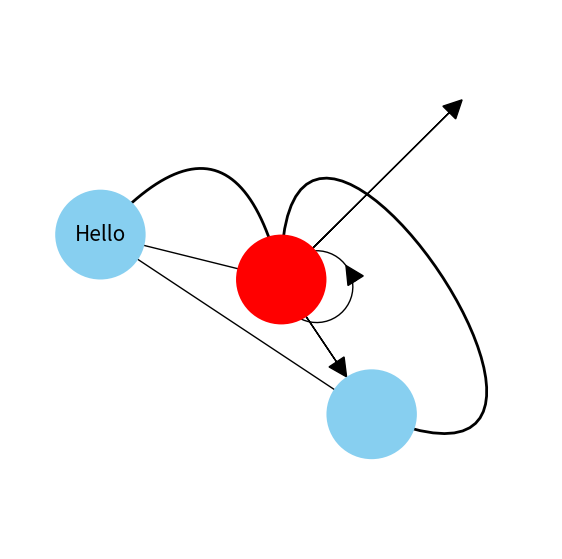

This figure's Python source:
import matplotlib.pyplot as plt
import numpy as np

class Graph:
    def __init__(self,xlims=[-3,3],ylims=[-3,3],size=[7,7],
                 rdef=.5,tscaledef=30,coldef=(.53, .81, .94)):

        ## Setup the plot area
        self.fig = plt.figure()
        self.fig.set_size_inches(size[0], size[1])
        self.ax = plt.axes(xlim=xlims, ylim=ylims)
        self.ax.axis('off')
        
        # Set a few default characteristics
        self.rdef = rdef
        self.tscaledef = tscaledef
        self.coldef = coldef
        
        # Prepare a list of nodes
        self.Nodes = []
        
        # Prepare a matrix of connections
        self.Mat = [0]
    
    ## Create new node
    def addNode(self,xy=[0,0],r=None,col=[None],text="",tscale=None,z=1):
        if r == None:
            r = self.rdef
        if tscale == None:
            tscale = self.tscaledef
        if any(i == None for i in col):
            col = self.coldef
        self.Nodes.append(Node(xy,r,col,text,tscale,z))

        t = np.zeros((len(self.Nodes),len(self.Nodes)))
        t[:-1,:-1] = self.Mat
        self.Mat = t
        
    def addNodes(self,xy=[None],r=[None],col=[None],text=[None],tscale=[None],z=[None]):
        pass

    ## Create edges. By default just sets them equal to 1.
    def addEdges(self,A,B,D=[None]):
        if any(i == None for i in D):
            D = [1]*len(A)
        self.Mat[A,B] = D
    
    # Bidirectional edges. Often doesn't matter when drawing but I figured it 
    # would be annoying if this wasn't in here somewhere.
    def addEdgesBi(self,A,B,D=[None]):
        if any(i == None for i in D):
            D = [1]*len(A)
        self.Mat[A,B] = D
        self.Mat[B,A] = D
    
    ## Remove nodes and edges.
    def delNode(self,n):
        del self.Nodes[n]
        self.Mat = np.delete(self.Mat,n,0)
        self.Mat = np.delete(self.Mat,n,1)
    
    def delEdges(self,A,B):
        self.Mat[A,B] = 0
    
    def delEdgesBi(self,A,B):
        self.Mat[A,B] = 0
        self.Mat[B,A] = 0

    # Simple drawing functions for common situations
    def QuickDraw(self):
        for i in self.Nodes:
            self.ax.add_patch(i.circ)
            plt.text(i.xy[0],i.xy[1],i.text,size=i.r*i.tscale,
                 ha='center',va='center',zorder=i.z)
        for i in np.argwhere(self.Mat != 0):
            connect(self.Nodes[i[0]],self.Nodes[i[1]])

    def drawNodes(self):
        for i in self.Nodes:
            self.ax.add_patch(i.circ)
            plt.text(i.xy[0],i.xy[1],i.text,size=i.r*i.tscale,
                 ha='center',va='center',zorder=i.z)
    
    def drawArrows(self,col="black",wd=2,hwd=.1,hln=.2,term=None):
        for i in np.argwhere(self.Mat != 0):
            if i[0] == i[1]:
                continue
            connectArr(self.Nodes[i[0]],self.Nodes[i[1]],
                          width=wd,headwidth=hwd,headlength=hln,z=0,col=col)
    
    def drawLines(self,col="black",wd=2):
        for i in np.argwhere(self.Mat != 0):
            if i[0] == i[1]:
                continue
            connect(self.Nodes[0],self.Nodes[1])
            
            
## The Node class has the properties of each vertex of the graph.
class Node:
    def __init__(self,xy=[0,0],r=.5,col=(.53, .81, .94),text="",tscale=30,z=1):
        self.xy = xy
        self.x = xy[0]
        self.y = xy[1]
        self.r = r
        self.col = col
        self.z = z
        self.text = text
        self.tscale = tscale
        self.circ = plt.Circle(self.xy,radius = self.r, fc = self.col,zorder=self.z)

    def update(self,xy=None,r=None,col=[None],text=None,tscale=None,z=None):
        if xy != None:
            self.xy = xy
            self.x = xy[0]
            self.y = xy[1]
        if r != None:
            self.r = r
        if any(i == None for i in col):
            pass
        else:
            self.col = col
        if z != None:
            self.z = z
        if text != None:
            self.text = text
        if tscale != None:
            self.tscale = tscale

        self.circ = plt.Circle(self.xy,radius = self.r, fc = self.col,zorder=self.z)


###############################################################################
###############################################################################
##
## DRAWING CONNECTING LINES
##
###############################################################################
###############################################################################

# Draw straight line connection between nodes or points
def connect(A,B,col="black",width=1,z=0):
    if type(A) == Node and type(B) == Node:
        plt.plot([A.x,B.x],[A.y,B.y],color=col,lw=width,zorder=z)
    elif type(A) == list and type(B) == list:
        if len(A) == 2 and len(B) == 2:
            plt.plot([A[0],B[0]],[A[1],B[1]],color=col,lw=width,zorder=z)
        else:
            raise ValueError("A and B must length 2 if given as lists")    
    elif type(A) == np.ndarray and type(B) == np.ndarray:
        if len(A) == 2 and len(B) == 2:
            plt.plot([A[0],B[0]],[A[1],B[1]],color=col,lw=width,zorder=z)
        else:
            raise ValueError("A and B must length 2 if given as ndarray")
    else:
        raise ValueError("A and B do not match or are not recognized")

# Draw straight line arrow between nodes or points
# When connecting nodes automatically stops the arrow at the edge of the node
def connectArr(A,B,col="black",width=1,headwidth=.2,headlength=.2,z=0):
    if type(A) == Node and type(B) == Node:
        ter = distpt(A,B,B.r)
        plt.arrow(A.x,A.y,ter[0]-A.x,ter[1]-A.y,color=col,lw=width,zorder=z,
                  head_width=headwidth, head_length=headlength,
                  length_includes_head=True)
    elif type(A) == list and type(B) == list:
        if len(A) == 2 and len(B) == 2:
            plt.arrow(A[0],A[1],B[0]-A[0],B[1]-A[1],color=col,lw=width,zorder=z,
                  head_width=headwidth, head_length=headlength,
                  length_includes_head=True)
        else:
            raise ValueError("A and B must length 2 if given as lists")  
    elif type(A) == np.ndarray and type(B) == np.ndarray:
        if len(A) == 2 and len(B) == 2:
            plt.arrow(A[0],A[1],B[0]-A[0],B[1]-A[1],color=col,lw=width,zorder=z,
                  head_width=headwidth, head_length=headlength,
                  length_includes_head=True)
        else:
            raise ValueError("A and B must length 2 if given as ndarray")
    else:
        raise ValueError("A and B do not match or are not recognized")

            
# Connection to self
# Creates a circle the intersects the center of the node
# th controls the position of the circle and rot controls the position of the
# arrow around the loop
def loop(A,r=.4,th=0,rot=0,col="black",width=1,headwidth=.2,headlength=.2,z=0):
    a = np.linspace(0,np.pi*2)
    x = r*np.cos(a+rot)+A.x+(np.cos(th)*r)
    y = r*np.sin(a+rot)+A.y+(np.sin(th)*r)
    plt.plot(x,y,color=col,lw=width,zorder=z)
    connectArr([x[0],y[0]],[x[1],y[1]],headwidth=.2,headlength=.2,z=z)


###############################################################################
###############################################################################
##
## BEZIER CURVES
##
###############################################################################
###############################################################################

# Create arbitrary Bezier splines with either one or two control points
def bezierQuad(A,B,C):
    t = np.linspace(0,1,50)
    P0 = perpt(A,B,t)
    P1 = perpt(B,C,t)
    return perpt(P0,P1,t)

def bezierCube(A,B,C,D):
    t = np.linspace(0,1,50)
    P0 = bezierQuad(A,B,C)
    P1 = bezierQuad(B,C,D)
    return perpt(P0,P1,t)
    
# Simplified Bezier spline. Control point is at a distance perpendicular from
# the midpoint of the connecting line.
def bezierCurve(A,B,r=1):
    t = np.linspace(0,1,50)
    mdpt = midpt(A,B)
    if A.x == B.x:
        R = Node([A.x+r,midY(A,B)])
    if A.y == B.y:
        R = Node([midX(A,B),A.y+r])
    if A.x != B.x and A.y != B.y:
        ang = np.arctan2((A.y-B.y),(A.x-B.x))+np.pi/2
        R = Node([r*np.cos(ang)+mdpt[0],r*np.sin(ang)+mdpt[1]])
    P0 = perpt(A,R,t)
    P1 = perpt(R,B,t)
    
    out = perpt(P0,P1,t)
    plt.plot(out[0],out[1],color="black",lw=2,zorder=0)
    
# Similar but for cublic splines
def bezierCurveCubic(A,B,r1=1,r2=1):
    
    t = np.linspace(0,1,50)
    
    if A.x == B.x:
        R1 = Node([A.x+r1,midY(A,B)+r2])
        R2 = Node([A.x+r1,midY(A,B)-r2])
        
    if A.y == B.y:
        R1 = Node([midX(A,B)+r2,A.y+r1])
        R2 = Node([midX(A,B)-r2,A.y+r1])
        
    if A.x != B.x and A.y != B.y:
        
        # Midpoint to position the curve
        mdpt = midpt(A,B)
        # Angle between the points and the angle perpendicular to it
        ang1 = np.arctan2((A.y-B.y),(A.x-B.x))
        ang2 = ang1+np.pi/2
        
        # Shift along the connecting line
        sh = [r2*np.cos(ang1),r2*np.sin(ang1)]
        # Shift perpendicular to it
        r = [r1*np.cos(ang2)+mdpt[0],r1*np.sin(ang2)+mdpt[1]]
        
        R1 = Node([r[0]+sh[0],r[1]+sh[1]])
        R2 = Node([r[0]-sh[0],r[1]-sh[1]])
        
    P0 = perpt(A,R1,t)
    P1 = perpt(R1,R2,t)
    P2 = perpt(R2,B,t)
    
    Q0 = perpt(P0,P1,t)
    Q1 = perpt(P1,P2,t)
    
    out = perpt(Q0,Q1,t)
    plt.plot(out[0],out[1],color="black",lw=2,zorder=0)

# Arc drawing functions
# List of coordinates
def arc(xy,r,th=[0,np.pi],n=100):
    x = np.cos(np.linspace(th[0],th[1],n+1))*r+xy[0]
    y = np.sin(np.linspace(th[0],th[1],n+1))*r+xy[1]
    x = x[:n]
    y = y[:n]
    return [(a,b) for (a,b) in zip(x,y)]

# List of x positions and list of y positions
def arcXY(xy,r,th=[0,np.pi],n=100):
    x = np.cos(np.linspace(th[0],th[1],n+1))*r+xy[0]
    y = np.sin(np.linspace(th[0],th[1],n+1))*r+xy[1]
    x = x[:n]
    y = y[:n]
    return [x,y]

###############################################################################
###############################################################################
##
## DISTANCE AND POSITIONING FUNCTIONS
##
###############################################################################
###############################################################################
    
# Euclidean distance between nodes
def dist(A,B):
    p1 = (A.x-B.x)**2
    p2 = (A.y-B.y)**2
    return np.sqrt(p1+p2)


# Find midpoints between nodes in two dimensions or in one
def midpt(A,B):
    x = (A.x + B.x)/2
    y = (A.y + B.y)/2
    return [x,y]

def midX(A,B):
    return (A.x + B.x)/2

def midY(A,B):
    return (A.y + B.y)/2

# Find the point that is some percentage of the way between A and B
# 0 is at the center of A, 1 is at the center of B
def perpt(A,B,p):
    if type(A) == Node and type(B) == Node:
        x = (A.x)*(1-p) + (B.x)*(p)
        y = (A.y)*(1-p) + (B.y)*(p)
        return [x,y]
    else:
        x = (A[0])*(1-p) + (B[0])*(p)
        y = (A[1])*(1-p) + (B[1])*(p)
        return [x,y]

# Find the point that is some distance from B along the line between A and B
def distpt(A,B,d):
    dd = dist(A,B)
    if dd == 0:
        return A.xy
    p = (dd-d)/(dd)
    return perpt(A,B,p)


###############################################################################
###############################################################################
##
## OTHER MISCELLANEOUS FUNCTIONS
##
###############################################################################
###############################################################################
    

# Find the minimum and maximum of a list
def minmax(L):
    return [min(L),max(L)]


###############################################################################
###############################################################################
##
## EXAMPLE FUNCTIONS
##
###############################################################################
###############################################################################

def connectogram(R,L=[None],title="",size=[7,7]):
    
    n = R.shape[0]
    if len(L) != n:
        L = [str(i+1) for i in range(n)]
    
    print(R)
    xy = arc((0,0),2.5,[0,np.pi*2],n)
    G = Graph(rdef=.3,tscaledef=70,size=size)
    
    for i,pos in enumerate(xy):
        G.addNode(pos,text=str([L[i]][0]),z=2)

    G.Mat = R
    G.drawNodes()
    G.drawArrows(term=.32)
    plt.title(title)

###############################################################################
###############################################################################
##
## TESTING FUNCTIONALITY
##
###############################################################################
###############################################################################
def test():

    G = Graph([-3,3],[-3,3],[7,7],rdef=.5)
    G.addNode()
    print(G.Mat)
    G.addNode([-2,.5],text="Hello")
    print(G.Mat)
    
    G.addNode([1,-1.5])
    print(G.Mat)
    G.addEdges([0,1],[1,2])
    print(G.Mat)
    G.Nodes[0].update(col='red')
    G.QuickDraw()
    
    bezierCurve(G.Nodes[0],G.Nodes[1],2)
    
    bezierCurveCubic(G.Nodes[0],G.Nodes[2],-2,4)
    connectArr([0,0],[2,2])
    connectArr(G.Nodes[0],G.Nodes[2])
    loop(G.Nodes[0],th=-.2,rot=.5)
    
test()
